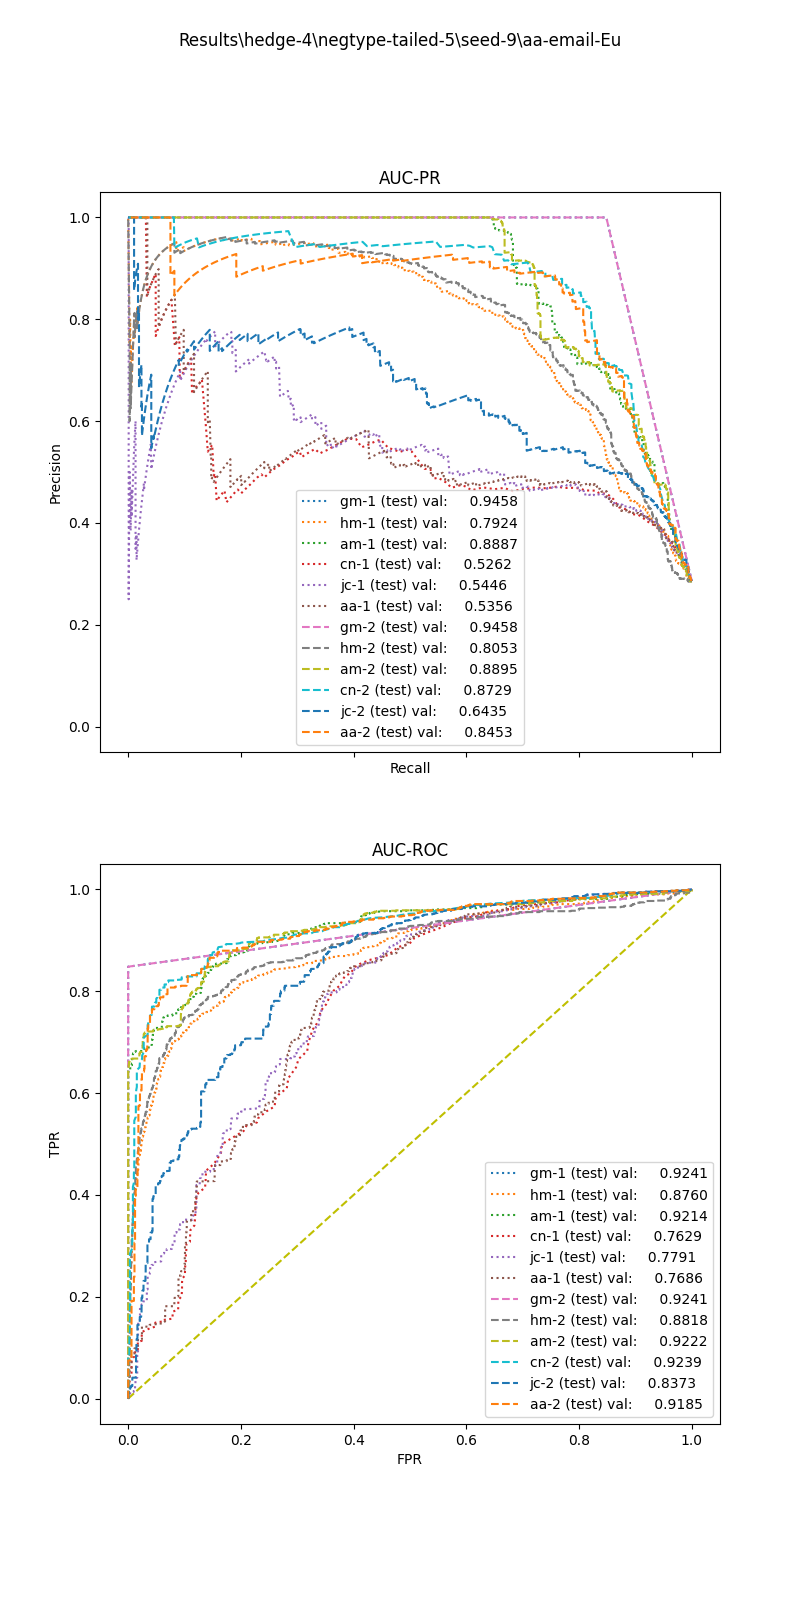

Data behind this chart, as committed beside it:
, input_dim1, pred_dim1, input_dim2, pred_dim2, input_dim3, pred_dim3, label
0, 15.79, 0.0, 0.9424, 1.0, , , 1.0
1, 8.412, 0.0, 0.9939, 1.0, , , 1.0
2, 9.729, 0.0, 0.0, 0.0, , , 1.0
3, 9.446, 0.0, 1.051, 1.0, , , 1.0
4, 13.73, 0.0, 0.9157, 1.0, , , 1.0
5, 2.012, 0.0, 1.35, 1.0, , , 1.0
6, 12.43, 0.0, 0.9438, 1.0, , , 1.0
7, 16.84, 1.0, 0.0, 0.0, , , 1.0
8, 6.316, 0.0, 0.9791, 1.0, , , 1.0
9, 7.574, 0.0, 1.065, 1.0, , , 1.0
10, 2.956, 0.0, 1.152, 1.0, , , 1.0
11, 5.959, 0.0, 1.61, 1.0, , , 1.0
12, 14.66, 0.0, 0.8939, 1.0, , , 1.0
13, 12.08, 0.0, 0.9831, 1.0, , , 1.0
14, 29.9, 1.0, 0.7776, 1.0, , , 1.0
15, 11.73, 0.0, 0.9116, 1.0, , , 1.0
16, 21.25, 1.0, 0.8076, 1.0, , , 1.0
17, 4.242, 0.0, 1.204, 1.0, , , 1.0
18, 7.054, 0.0, 1.02, 1.0, , , 1.0
19, 25.5, 1.0, 0.7932, 1.0, , , 1.0
20, 7.981, 0.0, 1.039, 1.0, , , 1.0
21, 23.03, 1.0, 0.7924, 1.0, , , 1.0
22, 9.608, 0.0, 0.9309, 1.0, , , 1.0
23, 12.61, 0.0, 0.8983, 1.0, , , 1.0
24, 30.46, 1.0, 0.8652, 1.0, , , 1.0
25, 31.16, 1.0, 0.8333, 1.0, , , 1.0
26, 3.491, 0.0, 0.3147, 0.0, , , 1.0
27, 8.301, 0.0, 1.071, 1.0, , , 1.0
28, 10.17, 0.0, 0.8484, 1.0, , , 1.0
29, 7.101, 0.0, 1.031, 1.0, , , 1.0
30, 16.54, 1.0, 0.8901, 1.0, , , 1.0
31, 9.429, 0.0, 0.8843, 1.0, , , 1.0
32, 18.07, 1.0, 0.9248, 1.0, , , 1.0
33, 14.47, 0.0, 0.1895, 0.0, , , 1.0
34, 17.63, 1.0, 1.152, 1.0, , , 1.0
35, 13.23, 0.0, 0.0, 0.0, , , 1.0
36, 8.627, 0.0, 1.075, 1.0, , , 1.0
37, 6.379, 0.0, 0.5826, 0.0, , , 1.0
38, 36.77, 1.0, 0.8506, 1.0, , , 1.0
39, 10.92, 0.0, 0.0, 0.0, , , 1.0
40, 12.69, 0.0, 0.8705, 1.0, , , 1.0
41, 10.31, 0.0, 0.975, 1.0, , , 1.0
42, 34.34, 1.0, 0.4527, 1.0, , , 1.0
43, 8.11, 0.0, 0.9961, 1.0, , , 1.0
44, 5.354, 0.0, 1.306, 1.0, , , 1.0
45, 12.32, 0.0, 0.8465, 1.0, , , 1.0
46, 10.68, 0.0, 0.2323, 0.0, , , 1.0
47, 33.99, 1.0, 0.0, 1.0, , , 1.0
48, 7.858, 0.0, 1.025, 1.0, , , 1.0
49, 24.98, 1.0, 0.8503, 1.0, , , 1.0
50, 16.55, 1.0, 0.2042, 0.0, , , 1.0
51, 7.54, 0.0, 1.042, 1.0, , , 1.0
52, 15.27, 0.0, 0.8653, 1.0, , , 1.0
53, 19.1, 1.0, 0.8381, 1.0, , , 1.0
54, 2.747, 0.0, 1.182, 1.0, , , 1.0
55, 4.174, 0.0, 1.373, 1.0, , , 1.0
56, 29.87, 1.0, 1.219, 1.0, , , 1.0
57, 4.385, 0.0, 1.13, 1.0, , , 1.0
58, 5.816, 0.0, 0.0, 0.0, , , 1.0
59, 13.23, 0.0, 0.9541, 1.0, , , 1.0
... 3,955 more rows
